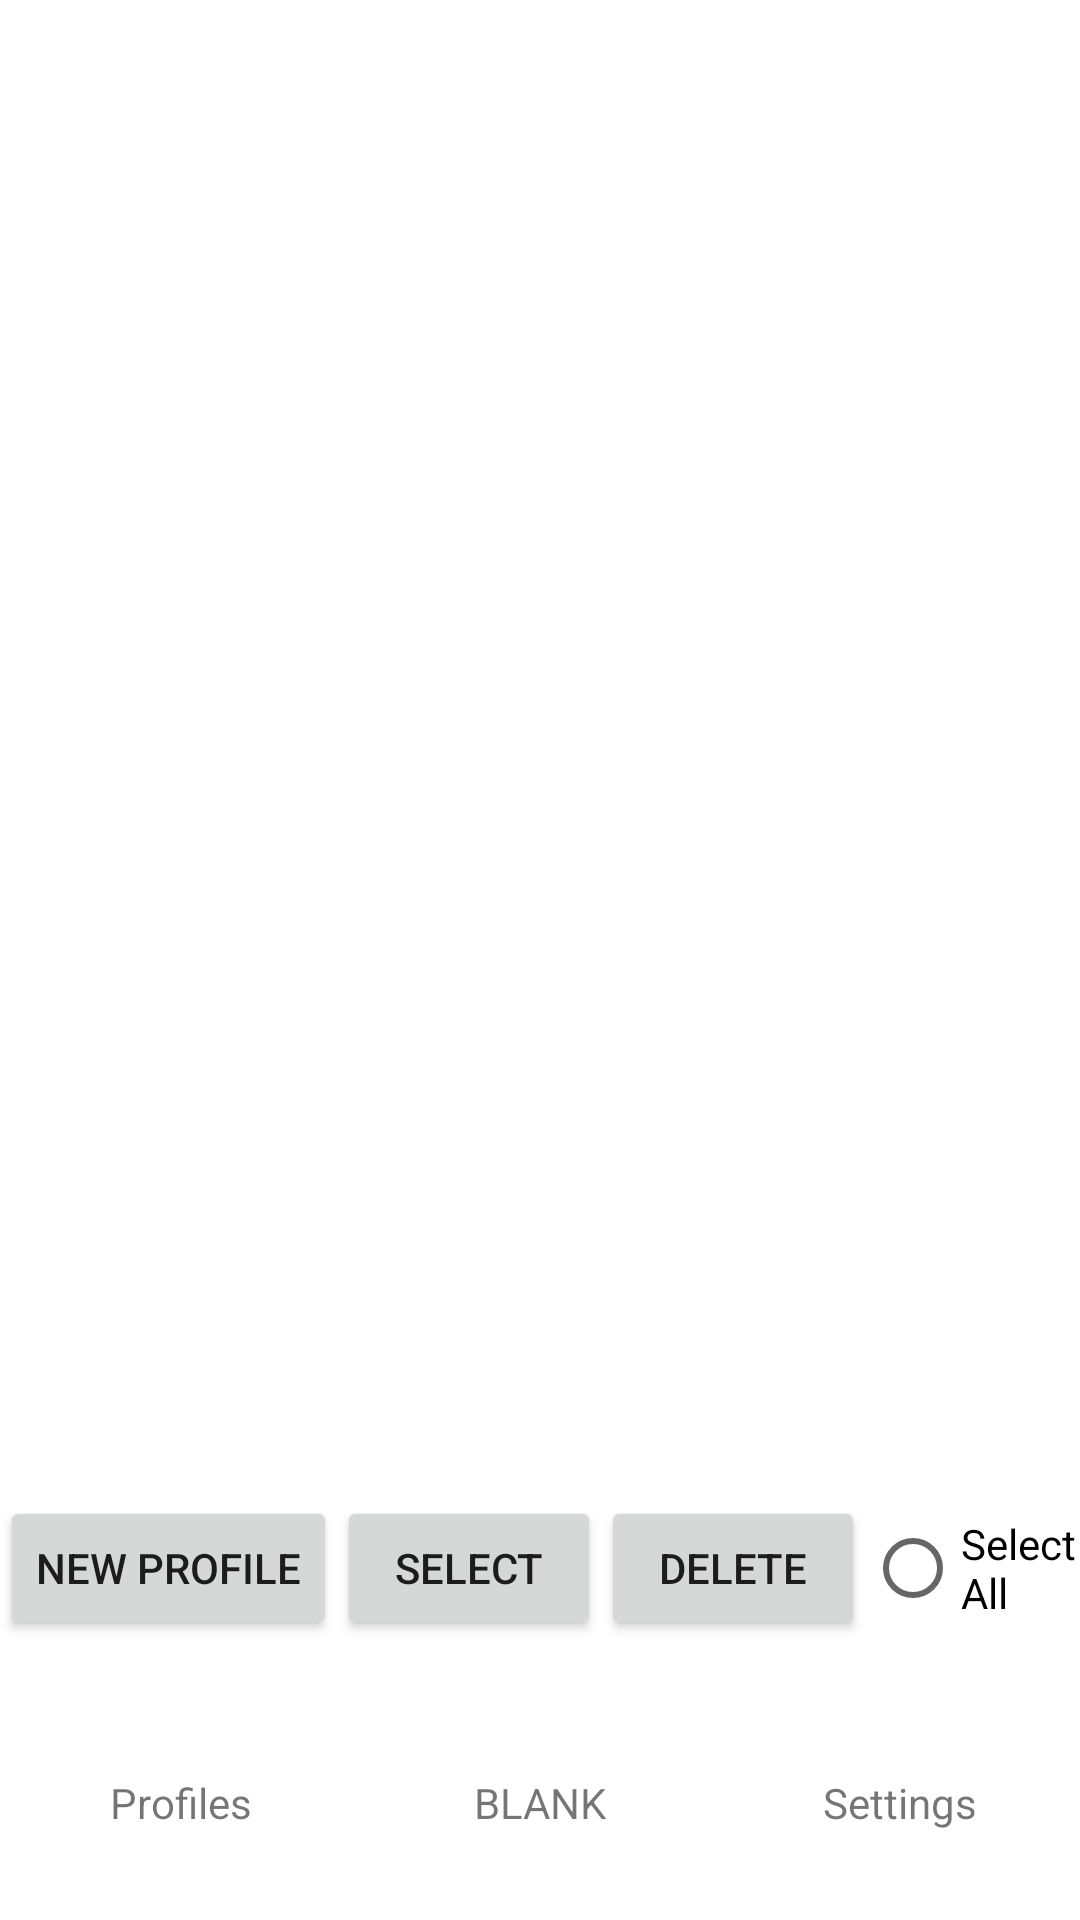

The Android layout XML behind this screen, and the referenced resources:
<!-- AndroidManifest.xml: application theme AppTheme -->
<!-- res/layout/profiles.xml -->
<?xml version="1.0" encoding="utf-8"?>
<LinearLayout xmlns:android="http://schemas.android.com/apk/res/android"
    android:orientation="vertical"
    android:layout_width="match_parent"
    android:layout_height="match_parent">

    <LinearLayout
        android:layout_width="match_parent"
        android:layout_height="0dp"
        android:orientation="vertical"
        android:layout_weight="6.2">

        <ListView
            android:id="@+id/pListView"
            android:layout_width="match_parent"
            android:layout_height="match_parent">

        </ListView>


        <TextView
            android:id="@+id/emptyView"
            android:layout_width="wrap_content"
            android:layout_height="wrap_content"
            android:layout_gravity="center"
            android:paddingTop="100dp"
            android:textSize="30dp"
            android:textColor="#FF0000"
            android:textStyle="bold"
            android:text="NO PROFILES" />

    </LinearLayout>

    <LinearLayout
        android:layout_width="match_parent"
        android:layout_height="0dp"
        android:layout_weight="1"
        android:gravity="center">

        <Button
            android:id="@+id/newButton"
            android:layout_width="wrap_content"
            android:layout_height="wrap_content"
            android:text="NEW PROFILE"/>

        <Button
            android:id="@+id/selectButton"
            android:layout_width="wrap_content"
            android:layout_height="wrap_content"
            android:text="SELECT"/>

        <Button
            android:id="@+id/deleteButton"
            android:layout_width="wrap_content"
            android:layout_height="wrap_content"
            android:text="DELETE"/>

        <RadioButton
            android:id="@+id/radioButton"
            android:text="Select All"
            android:layout_width="wrap_content"
            android:layout_height="wrap_content" />

    </LinearLayout>

    <LinearLayout
        android:layout_width="match_parent"
        android:layout_height="0dp"
        android:orientation="horizontal"
        android:layout_weight="1">

        <TextView
            android:id="@+id/profiles"
            android:layout_width="0dp"
            android:layout_height="wrap_content"
            android:layout_weight="1"
            android:layout_gravity="center"
            android:gravity="center"
            android:text="Profiles"/>

        <TextView
            android:layout_width="0dp"
            android:layout_height="wrap_content"
            android:layout_weight="1"
            android:layout_gravity="center"
            android:gravity="center"
            android:text="BLANK"/>

        <TextView
            android:id="@+id/settings"
            android:layout_width="0dp"
            android:layout_height="wrap_content"
            android:layout_weight="1"
            android:layout_gravity="center"
            android:gravity="center"
            android:text="Settings"/>

    </LinearLayout>

</LinearLayout>
<!-- resources referenced by this layout -->
<resources>

</resources>
